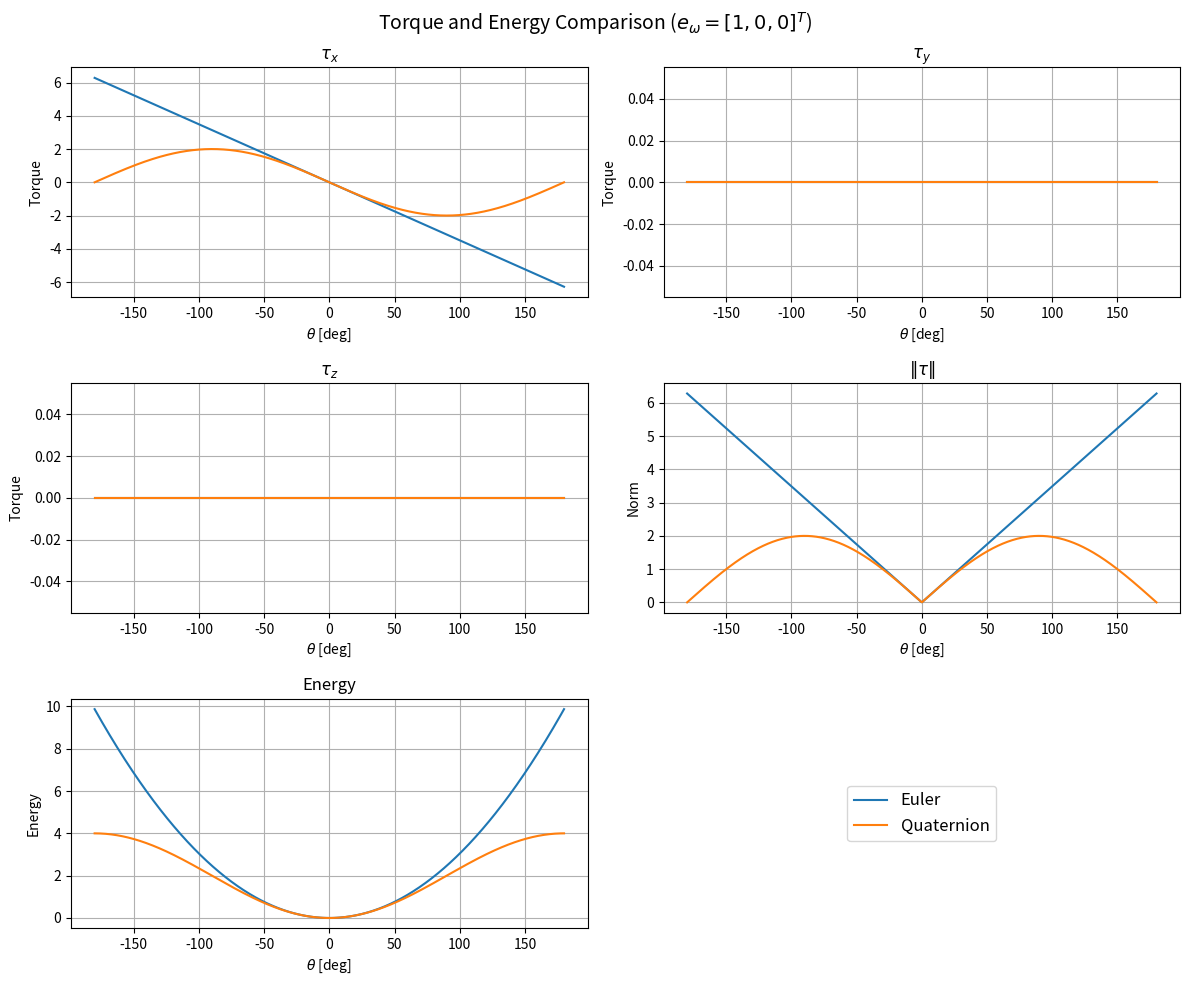
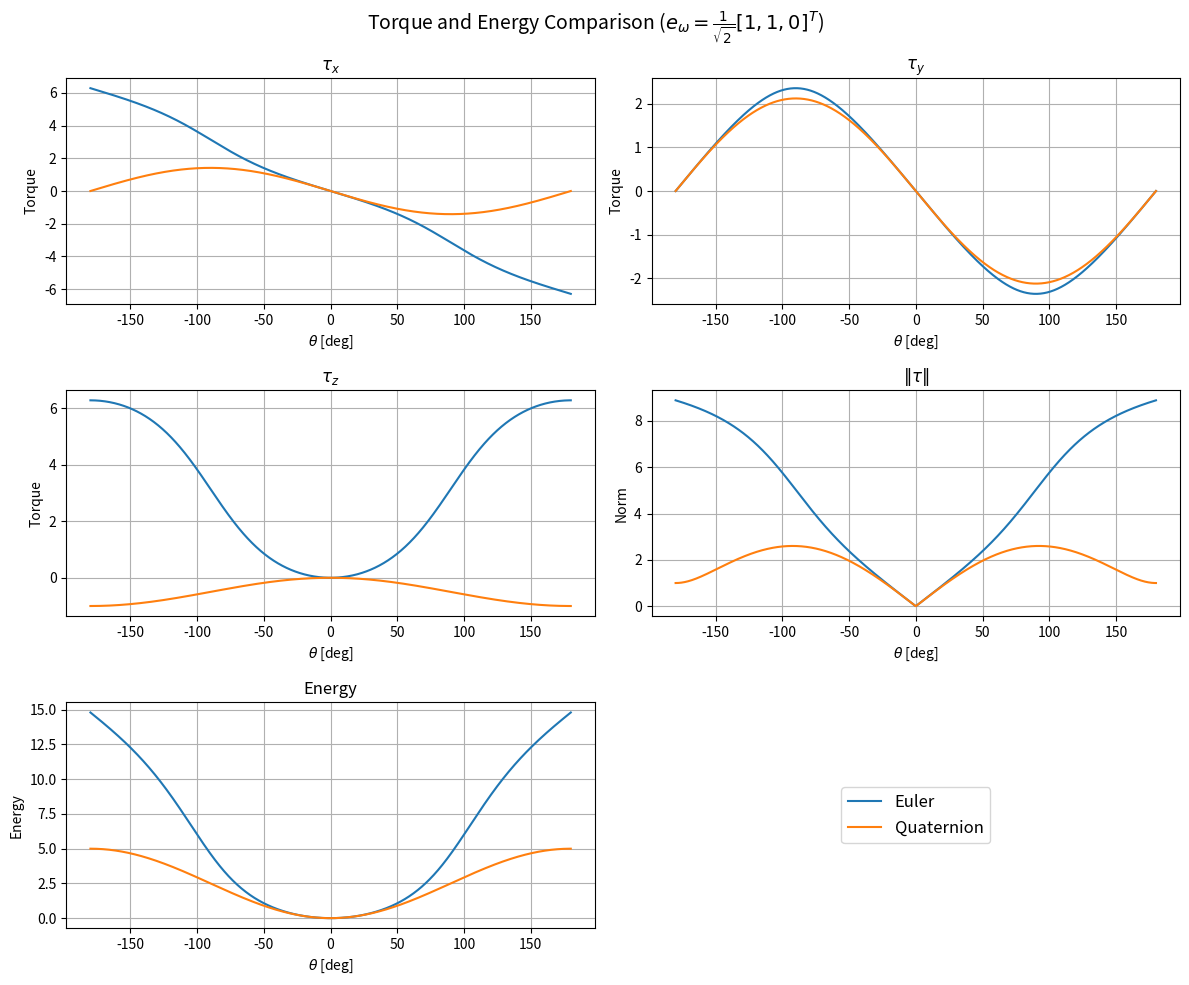

Generate these figures, in order, with matplotlib:
import numpy as np
import matplotlib.pyplot as plt

# ------------------------------------------------------------
# Basic utilities
# ------------------------------------------------------------
K = np.diag([2.0, 3.0, 4.0])


def skew(v: np.ndarray) -> np.ndarray:
    x, y, z = v
    return np.array([
        [0.0, -z,  y],
        [z,   0.0, -x],
        [-y,  x,   0.0]
    ])


def rodrigues(axis: np.ndarray, theta: float) -> np.ndarray:
    axis = axis / np.linalg.norm(axis)
    S = skew(axis)
    I = np.eye(3)
    return I + np.sin(theta) * S + (1.0 - np.cos(theta)) * (S @ S)


# ------------------------------------------------------------
# Euler XYZ convention: R = Rx(roll) Ry(pitch) Rz(yaw)
# Extraction formulas used here:
# pitch = asin(R[0,2])
# roll  = atan2(-R[1,2], R[2,2])
# yaw   = atan2(-R[0,1], R[0,0])
# ------------------------------------------------------------
def euler_xyz_from_R(R: np.ndarray) -> np.ndarray:
    # Numerical safeguard
    r02 = np.clip(R[0, 2], -1.0, 1.0)
    pitch = np.arcsin(r02)

    cp = np.cos(pitch)
    # Handle near-singular cases robustly
    if abs(cp) < 1e-8:
        # fallback
        roll = 0.0
        yaw = np.arctan2(R[1, 0], R[1, 1])
    else:
        roll = np.arctan2(-R[1, 2], R[2, 2])
        yaw = np.arctan2(-R[0, 1], R[0, 0])

    return np.array([roll, pitch, yaw])


# ------------------------------------------------------------
# Quaternion stiffness
# q = [eta, eps]
# eta = cos(theta/2)
# eps = axis * sin(theta/2)
# E(eta, eps) = eta I - S(eps)
# tau_Q = -2 E(eta, eps)^T K eps
# V_Q = 2 eps^T K eps
# ------------------------------------------------------------
def quaternion_torque_energy(axis: np.ndarray, theta: float):
    axis = axis / np.linalg.norm(axis)
    eta = np.cos(theta / 2.0)
    eps = axis * np.sin(theta / 2.0)
    E = eta * np.eye(3) - skew(eps)

    tau_q = -2.0 * E.T @ K @ eps
    V_q = 2.0 * eps.T @ K @ eps
    return tau_q, V_q


# ------------------------------------------------------------
# Euler stiffness
# tau_E = -K phi
# V_E = 1/2 phi^T K phi
# ------------------------------------------------------------
def euler_torque_energy(axis: np.ndarray, theta: float):
    R = rodrigues(axis, theta)
    phi = euler_xyz_from_R(R)
    tau_e = -K @ phi
    V_e = 0.5 * phi.T @ K @ phi
    return phi, tau_e, V_e


# ------------------------------------------------------------
# Sweep over theta for a given axis
# ------------------------------------------------------------
def evaluate_axis(axis: np.ndarray, thetas: np.ndarray):
    euler_angles = []
    tau_e_list = []
    V_e_list = []

    tau_q_list = []
    V_q_list = []

    for th in thetas:
        phi, tau_e, V_e = euler_torque_energy(axis, th)
        tau_q, V_q = quaternion_torque_energy(axis, th)

        euler_angles.append(phi)
        tau_e_list.append(tau_e)
        V_e_list.append(V_e)

        tau_q_list.append(tau_q)
        V_q_list.append(V_q)

    return {
        "phi": np.array(euler_angles),
        "tau_e": np.array(tau_e_list),
        "V_e": np.array(V_e_list),
        "tau_q": np.array(tau_q_list),
        "V_q": np.array(V_q_list),
    }


# ------------------------------------------------------------
# Plotting
# ------------------------------------------------------------
def plot_results(thetas: np.ndarray, result: dict, axis_name: str):
    theta_deg = thetas * 180.0 / np.pi

    tau_e = result["tau_e"]
    tau_q = result["tau_q"]

    tau_e_norm = np.linalg.norm(tau_e, axis=1)
    tau_q_norm = np.linalg.norm(tau_q, axis=1)

    V_e = result["V_e"]
    V_q = result["V_q"]    

    fig, axes = plt.subplots(3, 2, figsize=(12, 10))
    fig.suptitle(f"Torque and Energy Comparison ({axis_name})", fontsize=14)

    # --- τx ---
    ax = axes[0, 0]
    ax.plot(theta_deg, tau_e[:, 0], label="Euler")
    ax.plot(theta_deg, tau_q[:, 0], label="Quaternion")
    ax.set_title(r"$\tau_x$")
    ax.set_xlabel(r"$\theta$ [deg]")
    ax.set_ylabel("Torque")
    ax.grid(True)

    # --- τy ---
    ax = axes[0, 1]
    ax.plot(theta_deg, tau_e[:, 1], label="Euler")
    ax.plot(theta_deg, tau_q[:, 1], label="Quaternion")
    ax.set_title(r"$\tau_y$")
    ax.set_xlabel(r"$\theta$ [deg]")
    ax.set_ylabel("Torque")
    ax.grid(True)

    # --- τz ---
    ax = axes[1, 0]
    ax.plot(theta_deg, tau_e[:, 2], label="Euler")
    ax.plot(theta_deg, tau_q[:, 2], label="Quaternion")
    ax.set_title(r"$\tau_z$")
    ax.set_xlabel(r"$\theta$ [deg]")
    ax.set_ylabel("Torque")
    ax.grid(True)

    # --- ‖τ‖ ---
    ax = axes[1, 1]
    ax.plot(theta_deg, tau_e_norm, label="Euler")
    ax.plot(theta_deg, tau_q_norm, label="Quaternion")
    ax.set_title(r"$\|\tau\|$")
    ax.set_xlabel(r"$\theta$ [deg]")
    ax.set_ylabel("Norm")
    ax.grid(True)

    # --- Energy ---
    ax = axes[2, 0]
    ax.plot(theta_deg, V_e, label="Euler")
    ax.plot(theta_deg, V_q, label="Quaternion")
    ax.set_title("Energy")
    ax.set_xlabel(r"$\theta$ [deg]")
    ax.set_ylabel("Energy")
    ax.grid(True)

    # --- 最后一个子图放 legend ---
    ax = axes[2, 1]
    ax.axis("off")
    handles, labels = axes[0, 0].get_legend_handles_labels()
    ax.legend(handles, labels, loc="center", fontsize=12)

    plt.tight_layout()
    plt.show()


# ------------------------------------------------------------
# Main
# ------------------------------------------------------------
if __name__ == "__main__":
    thetas = np.linspace(-np.pi, np.pi, 1000)

    axis1 = np.array([1.0, 0.0, 0.0])
    axis2 = np.array([1.0, 1.0, 0.0]) / np.sqrt(2.0)

    result1 = evaluate_axis(axis1, thetas)
    result2 = evaluate_axis(axis2, thetas)

    plot_results(thetas, result1, r"$e_\omega = [1,0,0]^T$")
    plot_results(thetas, result2, r"$e_\omega = \frac{1}{\sqrt{2}}[1,1,0]^T$")

    # Print a few symbolic checkpoints
    print("Axis 1, theta = pi/4")
    th = np.pi / 4
    phi1, tau_e1, V_e1 = euler_torque_energy(axis1, th)
    tau_q1, V_q1 = quaternion_torque_energy(axis1, th)
    print("Euler angles:", phi1)
    print("Euler torque:", tau_e1)
    print("Quaternion torque:", tau_q1)
    print("Euler energy:", V_e1)
    print("Quaternion energy:", V_q1)
    print()

    print("Axis 2, theta = pi/4")
    phi2, tau_e2, V_e2 = euler_torque_energy(axis2, th)
    tau_q2, V_q2 = quaternion_torque_energy(axis2, th)
    print("Euler angles:", phi2)
    print("Euler torque:", tau_e2)
    print("Quaternion torque:", tau_q2)
    print("Euler energy:", V_e2)
    print("Quaternion energy:", V_q2)

    plt.show()
